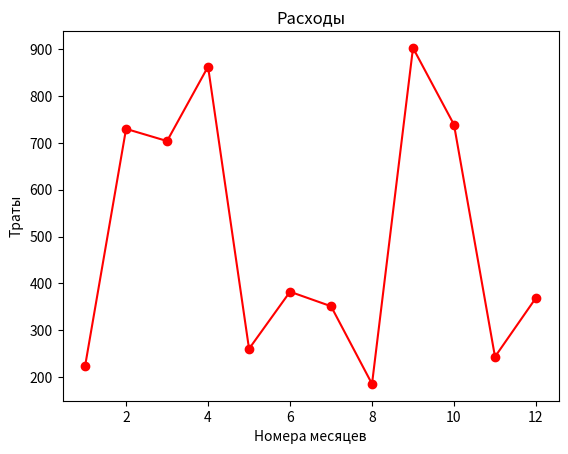

Python code for this plot:
from matplotlib import pyplot as plt
import numpy as np
import random


MONTHS = ['Янв', 'Фев', 'Март', 'Апр', 'Май', 'Июнь', 'Июль',
           'Авг', 'Сент', 'Окт', 'Нояб', 'Дек']
def mounth_graph_bars(categories: list, values: list):
    plt.bar(categories, values, edgecolor='black')
    plt.title('Расходы')
    plt.xlabel('Категории')
    plt.ylabel('Траты')
    plt.savefig('saved_figure.png')

def year_graph_line(values: list):
    num = np.arange(1, 13)
    plt.plot(num, values, 'r')
    plt.scatter(num, values, color='red')
    plt.xlabel('Номера месяцев')
    plt.ylabel('Траты')
    plt.title('Расходы')
    plt.show()
    plt.savefig('saved_figure.png')

def year_graph_bar(values: list):
    num = np.arange(1, 13)
    plt.bar(MONTHS, values, edgecolor='black')
    plt.title('Расходы')
    plt.xlabel('Месяца')
    plt.ylabel('Траты')
    plt.show()
    plt.title('Расходы')
    plt.savefig('saved_figure.png')


center = ['Еда', 'Транспор', 'Налоги', 'Развлечение', 'Прочее', 'f']
value = [random.randint(100, 1000) for x in range(12)]
year_graph_line(value)